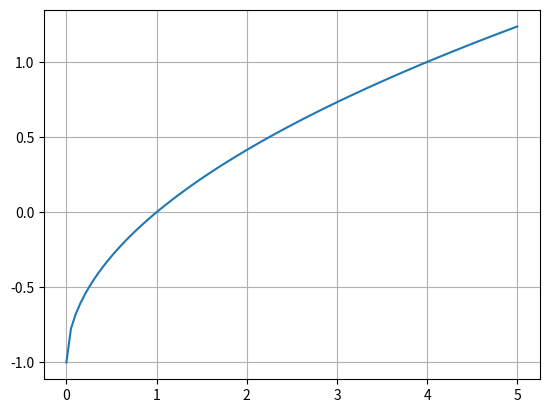

Write the Python code that produced this figure.
import time
import sympy
import numpy as np
import matplotlib.pyplot as plt

"""
Obecny popis metody tecen
x_k+1 = x_k - f(x_k) / f_diff(x_k)

"""

# poridim si symboly se kterymi budu racovat
x, a = sympy.symbols('x, a')
f, f_diff, func = sympy.symbols('f, f_diff, func', function=True)

# testovana funkce
# f = x**2 + 2 * x - 10
f = sympy.sqrt(x) - 1
print(f)
# symbolicke reseni f = 0:
res = sympy.solve(f, x)
print("Prusecky funkce s nulou:")
for val in res:
    print(val.evalf())

# prvni derivace
f_diff = sympy.diff(f, x)
print(f_diff)

num_func = sympy.lambdify([x], f)
num_diff = sympy.lambdify([x], f_diff)

# prvotni odhad pruseciku s nulou
x_k = -10

fig, ax = plt.subplots()
x = np.linspace(0, 5, 100)
y = np.sqrt(x) - 1
ax.plot(x, y)
ax.grid()

for i in range(10):
    x_k = x_k - num_func(x_k) / num_diff(x_k)
    ax.plot(x_k.real, num_func(x_k).real, marker='o')
plt.show()
